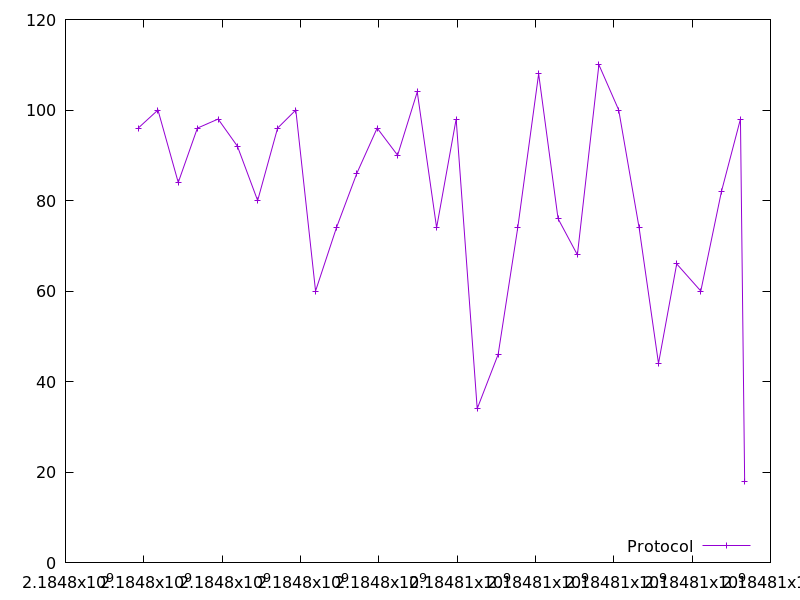

Values plotted in this chart, from the file beside it:
2184797855.742407, 96.0
2184798361, 100.0
2184798880, 84.0
2184799367, 96.0
2184799896, 98.0
2184800389, 92.0
2184800906, 80.0
2184801415, 96.0
2184801880, 100.0
2184802384, 60.0
2184802919, 74.0
2184803438, 86.0
2184803957, 96.0
2184804480, 90.0
2184804981, 104.0
2184805476, 74.0
2184805974, 98.0
2184806513, 34.0
2184807047, 46.0
2184807548, 74.0
2184808081, 108.0
2184808577, 76.0
2184809071, 68.0
2184809619, 110.0
2184810125, 100.0
2184810646, 74.0
2184811142, 44.0
2184811606, 66.0
2184812221, 60.0
2184812749, 82.0
2184813234, 98.0
2184813342, 18.0
